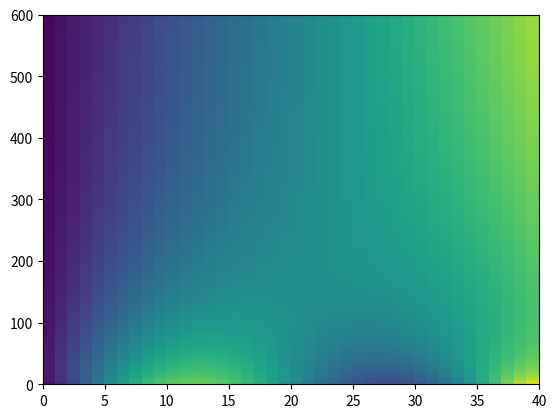

This chart was generated by the following Python code:
"""
Created on Wed May  9 13:09:43 2018

[redacted]
"""
import numpy as np
import matplotlib.pyplot as plt

L = 1
T = 12000
n = 39
m = 600

dT = T/m
dX = L/(n+1)

k = 10**(-5) 

x = np.linspace(0, L, n+1)
t = np.linspace(0, T, m)

s = (k*dT)/(dX**2)

#%% Create A matrix
A = np.zeros((len(x),len(x)))

  
for j in range(len(x)-1):    
    A[j+1, j] = s
    A[j, j+1] = s
    
for i in range(len(x)):
    A[i,i] = 1-2*s
    
A[n,n] = 1-s    


#v1 = np.ones(n, 1)*(1-2*s)
#v2 = np.ones(n-1,1) * s 
#A1 = np.diagonal(v1, 0) 
#A2 = np.diagonal(v2, 1)
#A3 = np.diagonal(v2, -1)
#A = A1+A2+A3    

#%% Create B matrix

g1 = 1
g2 = 2

B = np.zeros((len(x), 1))

B[0,0] = s*g1
B[n, 0] = s*dX*g2

B = np.matrix.transpose(B)

#%% Initial conditions

U = np.zeros((len(x), len(t)))

for i in range(len(x)):
    U[i,0] = 1+2*x[i]+np.sin(2*np.pi*x[i])
    
u = U[:,0]



for j in range(len(t)-1):
    U_ans = np.matmul(u, A)+B
    U[:, j+1] = U_ans
    u = U_ans
    
    
plt.pcolor(np.matrix.transpose(U))


